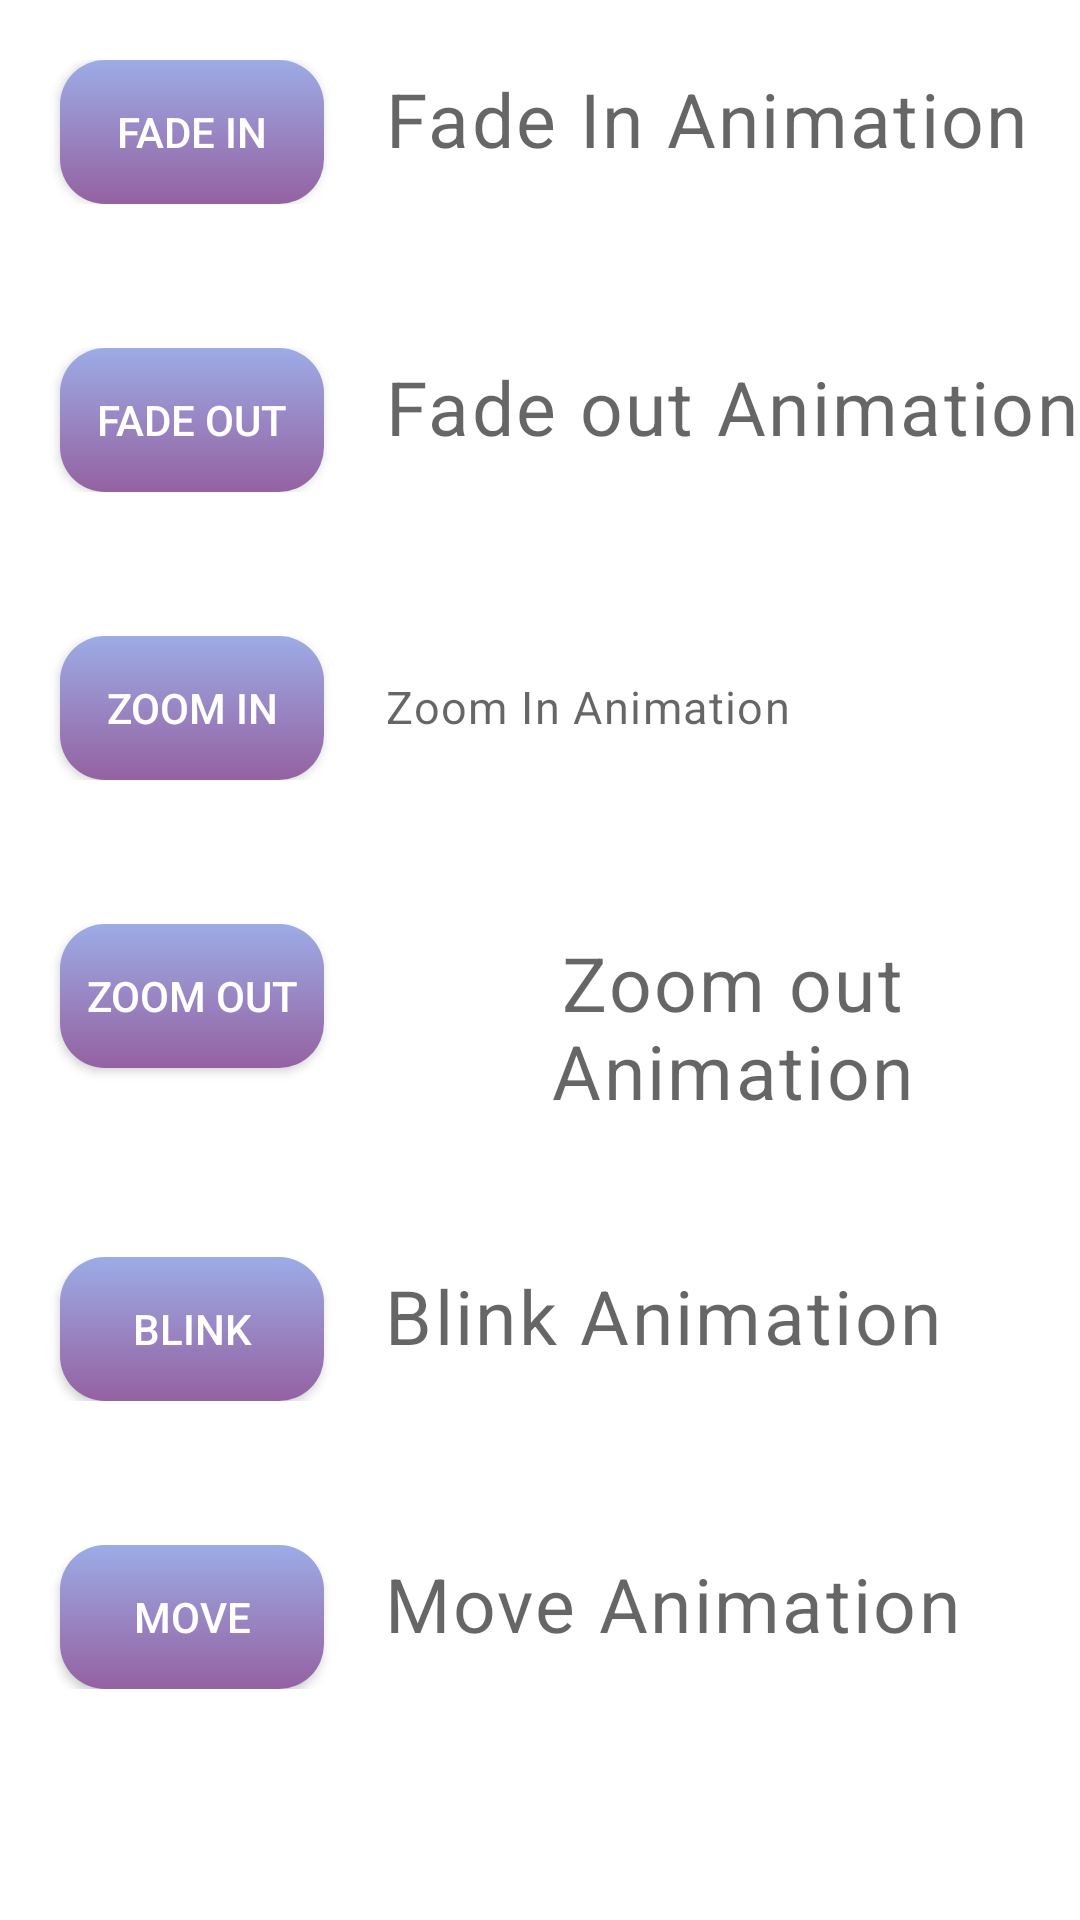

Write the Android layout XML for this screen, with the resource values it uses.
<!-- AndroidManifest.xml: application theme Theme.MyApplication -->
<!-- res/layout/fragment_settings.xml -->
<?xml version="1.0" encoding="utf-8"?>
<androidx.constraintlayout.widget.ConstraintLayout xmlns:android="http://schemas.android.com/apk/res/android"
    xmlns:app="http://schemas.android.com/apk/res-auto"
    xmlns:tools="http://schemas.android.com/tools"
    android:layout_width="match_parent"
    android:layout_height="match_parent"
    tools:context=".ui.settings.SettingsFragment">

    <androidx.appcompat.widget.LinearLayoutCompat
        android:id="@+id/fade_in_layout"
        android:layout_width="match_parent"
        android:layout_height="wrap_content"
        android:layout_marginTop="20dp"
        app:layout_constraintEnd_toEndOf="parent"
        app:layout_constraintHorizontal_bias="0.0"
        app:layout_constraintStart_toStartOf="parent"
        app:layout_constraintTop_toTopOf="parent">

        <androidx.constraintlayout.utils.widget.MotionButton
            android:id="@+id/fade_in_button"
            android:layout_width="wrap_content"
            android:layout_height="wrap_content"
            android:layout_marginStart="20dp"
            android:textColor="@color/white"
            android:background="@drawable/gradient_button"
            android:text="@string/fade_in"/>

        <TextView
            android:id="@+id/fade_in_textview"
            style="@style/TextAppearance.MaterialComponents.Body1"
            android:layout_width="wrap_content"
            android:layout_height="wrap_content"
            android:layout_marginStart="20dp"
            android:textAlignment="center"
            android:hint="@string/fade_in_animation"
            android:textSize="25sp" />

    </androidx.appcompat.widget.LinearLayoutCompat>

    <androidx.appcompat.widget.LinearLayoutCompat
        android:id="@+id/fade_out_layout"
        android:layout_width="match_parent"
        android:layout_height="wrap_content"
        android:layout_marginTop="48dp"
        app:layout_constraintEnd_toEndOf="parent"
        app:layout_constraintHorizontal_bias="0.0"
        app:layout_constraintStart_toStartOf="parent"
        app:layout_constraintTop_toBottomOf="@id/fade_in_layout">

        <androidx.constraintlayout.utils.widget.MotionButton
            android:id="@+id/fade_out_button"
            android:layout_width="wrap_content"
            android:layout_height="wrap_content"
            android:layout_marginStart="20dp"
            android:textColor="@color/white"
            android:background="@drawable/gradient_button"
            android:text="@string/fade_out"/>

        <TextView
            android:id="@+id/fade_out_textview"
            style="@style/TextAppearance.MaterialComponents.Body1"
            android:layout_width="wrap_content"
            android:layout_height="wrap_content"
            android:layout_marginStart="20dp"
            android:textAlignment="center"
            android:hint="@string/fade_out_animation"
            android:textSize="25sp" />

    </androidx.appcompat.widget.LinearLayoutCompat>

    <androidx.appcompat.widget.LinearLayoutCompat
        android:id="@+id/zoom_in_layout"
        android:layout_width="match_parent"
        android:layout_height="wrap_content"
        android:layout_marginTop="48dp"
        app:layout_constraintEnd_toEndOf="parent"
        app:layout_constraintHorizontal_bias="0.0"
        app:layout_constraintStart_toStartOf="parent"
        app:layout_constraintTop_toBottomOf="@id/fade_out_layout">

        <androidx.constraintlayout.utils.widget.MotionButton
            android:id="@+id/zoom_in_button"
            android:layout_width="wrap_content"
            android:layout_height="wrap_content"
            android:layout_marginStart="20dp"
            android:textColor="@color/white"
            android:background="@drawable/gradient_button"
            android:text="@string/zoom_in"/>

        <TextView
            android:id="@+id/zoom_in_textview"
            style="@style/TextAppearance.MaterialComponents.Body1"
            android:layout_width="wrap_content"
            android:layout_height="wrap_content"
            android:layout_marginStart="20dp"
            android:textAlignment="center"
            android:hint="@string/zoom_in_animation"
            android:textSize="15sp" />

    </androidx.appcompat.widget.LinearLayoutCompat>

    <androidx.appcompat.widget.LinearLayoutCompat
        android:id="@+id/zoom_out_layout"
        android:layout_width="match_parent"
        android:layout_height="wrap_content"
        android:layout_marginTop="48dp"
        app:layout_constraintEnd_toEndOf="parent"
        app:layout_constraintHorizontal_bias="0.0"
        app:layout_constraintStart_toStartOf="parent"
        app:layout_constraintTop_toBottomOf="@id/zoom_in_layout">

        <androidx.constraintlayout.utils.widget.MotionButton
            android:id="@+id/zoom_out_button"
            android:layout_width="wrap_content"
            android:layout_height="wrap_content"
            android:layout_marginStart="20dp"
            android:textColor="@color/white"
            android:background="@drawable/gradient_button"
            android:text="@string/zoom_out"/>

        <TextView
            android:id="@+id/zoom_out_textview"
            style="@style/TextAppearance.MaterialComponents.Body1"
            android:layout_width="wrap_content"
            android:layout_height="wrap_content"
            android:layout_marginStart="20dp"
            android:textAlignment="center"
            android:hint="@string/zoom_out_animation"
            android:textSize="25sp" />

    </androidx.appcompat.widget.LinearLayoutCompat>

    <androidx.appcompat.widget.LinearLayoutCompat
        android:id="@+id/blink_layout"
        android:layout_width="match_parent"
        android:layout_height="wrap_content"
        android:layout_marginTop="48dp"
        app:layout_constraintEnd_toEndOf="parent"
        app:layout_constraintHorizontal_bias="0.0"
        app:layout_constraintStart_toStartOf="parent"
        app:layout_constraintTop_toBottomOf="@id/zoom_out_layout">

        <androidx.constraintlayout.utils.widget.MotionButton
            android:id="@+id/blink_button"
            android:layout_width="wrap_content"
            android:layout_height="wrap_content"
            android:layout_marginStart="20dp"
            android:textColor="@color/white"
            android:background="@drawable/gradient_button"
            android:text="@string/blink"/>

        <TextView
            android:id="@+id/blink_textview"
            style="@style/TextAppearance.MaterialComponents.Body1"
            android:layout_width="wrap_content"
            android:layout_height="wrap_content"
            android:layout_marginStart="20dp"
            android:textAlignment="center"
            android:hint="@string/blink_animation"
            android:textSize="25sp" />

    </androidx.appcompat.widget.LinearLayoutCompat>

    <androidx.appcompat.widget.LinearLayoutCompat
        android:id="@+id/move_layout"
        android:layout_width="match_parent"
        android:layout_height="wrap_content"
        android:layout_marginTop="48dp"
        app:layout_constraintEnd_toEndOf="parent"
        app:layout_constraintHorizontal_bias="0.0"
        app:layout_constraintStart_toStartOf="parent"
        app:layout_constraintTop_toBottomOf="@id/blink_layout">

        <androidx.constraintlayout.utils.widget.MotionButton
            android:id="@+id/move_button"
            android:layout_width="wrap_content"
            android:layout_height="wrap_content"
            android:layout_marginStart="20dp"
            android:textColor="@color/white"
            android:background="@drawable/gradient_button"
            android:text="@string/move"/>

        <TextView
            android:id="@+id/move_textview"
            style="@style/TextAppearance.MaterialComponents.Body1"
            android:layout_width="wrap_content"
            android:layout_height="wrap_content"
            android:hint="@string/move_animation"
            android:layout_marginStart="20dp"
            android:textAlignment="center"
            android:textSize="25sp" />

    </androidx.appcompat.widget.LinearLayoutCompat>






</androidx.constraintlayout.widget.ConstraintLayout>
<!-- resources referenced by this layout -->
<resources>
  <!-- drawable gradient_button (drawable) -->
  <?xml version="1.0" encoding="utf-8"?>
  <shape xmlns:android="http://schemas.android.com/apk/res/android"
      android:shape="rectangle">
      <gradient
          android:angle="90"
          android:startColor="#9561a1"
          android:endColor="#FF9CACE6"
          android:type="linear"/>
      <corners
          android:bottomLeftRadius="15dp"
          android:bottomRightRadius="15dp"
          android:topLeftRadius="15dp"
          android:topRightRadius="15dp" />
  </shape>
  <string name="blink">Blink</string>
  <string name="blink_animation">Blink Animation</string>
  <string name="fade_in">Fade In</string>
  <string name="fade_in_animation">Fade In Animation</string>
  <string name="fade_out">Fade Out</string>
  <string name="fade_out_animation">Fade out Animation</string>
  <string name="move">Move</string>
  <string name="move_animation">Move Animation</string>
  <string name="zoom_in">Zoom In</string>
  <string name="zoom_in_animation">Zoom In Animation</string>
  <string name="zoom_out">Zoom out</string>
  <string name="zoom_out_animation">Zoom out Animation</string>
  <style name="Theme.MyApplication" parent="Theme.MaterialComponents.DayNight.DarkActionBar">
          
          <item name="colorPrimary">@color/purple_500</item>
          <item name="colorPrimaryVariant">@color/purple_700</item>
          <item name="colorOnPrimary">@color/white</item>
          
          <item name="colorSecondary">@color/teal_200</item>
          <item name="colorSecondaryVariant">@color/teal_700</item>
          <item name="colorOnSecondary">@color/black</item>
          
          <item name="android:statusBarColor">?attr/colorPrimaryVariant</item>
          
  
  
  
  
  
              <item name="android:windowAnimationStyle">@style/CustomActivityAnimation</item>
      </style>
  <style name="CustomActivityAnimation" parent="@android:style/Animation.Activity">
          <item name="android:activityOpenEnterAnimation">@anim/from_left</item>
          <item name="android:activityOpenExitAnimation">@anim/to_right</item>
          <item name="android:activityCloseEnterAnimation">@anim/from_right</item>
          <item name="android:activityCloseExitAnimation">@anim/to_left</item>
      </style>
  <!-- not gathered from this repository: default colours our renderer supplied (Android Studio template values) -->
  <color name="purple_500">#FF6200EE</color>
  <color name="purple_700">#FF3700B3</color>
  <color name="teal_200">#FF03DAC5</color>
  <color name="teal_700">#FF018786</color>
  <color name="black">#FF000000</color>
  <color name="white">#FFFFFFFF</color>
</resources>
